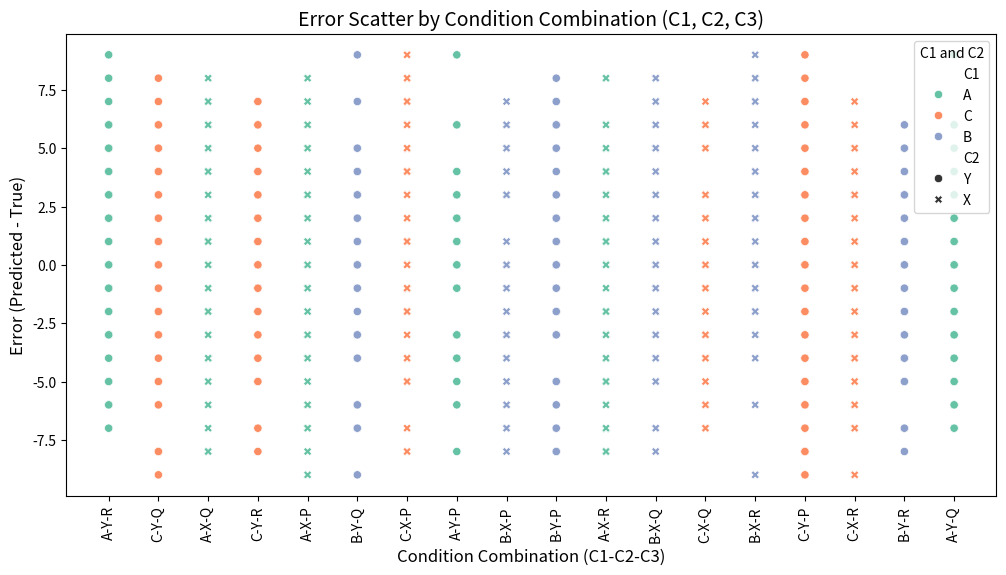

Source code (Python):

# %%
import numpy as np
import pandas as pd
import matplotlib.pyplot as plt
import seaborn as sns

# %%
# 仮のデータ例
df = pd.DataFrame({
    'subject': ['A', 'A', 'A', 'B', 'B', 'B', 'C', 'C', 'C'],
    'location': ['X', 'X', 'Y', 'X', 'X', 'Y', 'X', 'X', 'Y'],
    'time': ['T1', 'T2', 'T1', 'T2', 'T1', 'T2', 'T1', 'T2', 'T1'],
    'trial_count': [1, 2, 3, 1, 2, 3, 1, 2, 3],
    'estimated_value': [10, 12, 11, 14, 15, 16, 18, 19, 20]
})

# 各カテゴリごとの推定値の平均を計算
summary_stats = df.groupby(['subject', 'location', 'time']).agg({
    'estimated_value': ['mean', 'std', 'min', 'max']
}).reset_index()

print(summary_stats)

# %%
# df = pd.DataFrame({
#     'C1': ['A', 'A', 'A', 'B', 'B', 'B', 'C', 'C', 'C'],
#     'C2': ['X', 'X', 'Y', 'X', 'X', 'Y', 'X', 'X', 'Y'],
#     'trial': [1, 2, 1, 1, 2, 1, 1, 2, 1],
#     'true_value': [10, 12, 11, 14, 15, 16, 18, 19, 20],
#     'predicted_value': [11, 11, 12, 13, 14, 16, 17, 20, 22]
# })
# データ数を指定
num_records = 1000  # 例として1000行のデータを生成

# カテゴリカル変数の選択肢
C1_choices = ['A', 'B', 'C']
C2_choices = ['X', 'Y']
C3_choices = ['P', 'Q', 'R']

# ランダムにカテゴリカル変数と数値を生成
# np.random.seed(42)  # 再現性を確保するために乱数の種を固定

df = pd.DataFrame({
    'C1': np.random.choice(C1_choices, size=num_records),  # C1はA, B, Cのいずれか
    'C2': np.random.choice(C2_choices, size=num_records),  # C2はX, Yのいずれか
    'C3': np.random.choice(C3_choices, size=num_records),  # C3はP, Q, Rのいずれか
    'true_value': np.random.randint(10, 20, size=num_records),  # true_valueは10から20の範囲でランダム
    'predicted_value': np.random.randint(10, 20, size=num_records)  # predicted_valueも同様にランダム
})

# 推定値と真値の差を計算
df['error'] = df['predicted_value'] - df['true_value']

# 3つの条件（C1, C2, C3）の組み合わせを新しいカラムとして定義
df['condition_combination'] = df['C1'] + '-' + df['C2'] + '-' + df['C3']

# Seabornを使って条件の組み合わせごとのエラーの散布図を描画
plt.figure(figsize=(12, 6))
sns.scatterplot(data=df, x='condition_combination', y='error', hue='C1', style='C2', palette='Set2')

# グラフのタイトルとラベル
plt.title('Error Scatter by Condition Combination (C1, C2, C3)', fontsize=14)
plt.xlabel('Condition Combination (C1-C2-C3)', fontsize=12)
plt.ylabel('Error (Predicted - True)', fontsize=12)
plt.xticks(rotation=90)  # x軸のラベルを90度回転させて表示
plt.legend(title='C1 and C2')

plt.show()

# groupbyを使ってC1, C2, trialごとの差の中央値を計算
median_errors = df.groupby(['C1', 'C2', 'C3'])['error'].median().reset_index()
print(median_errors.describe())

# 誤差の中央値が小さい順に並べ替え
sorted_median_errors = median_errors.sort_values(by='error', ascending=True).reset_index(drop=True)

# 結果の表示
print(sorted_median_errors.head())

# %%
